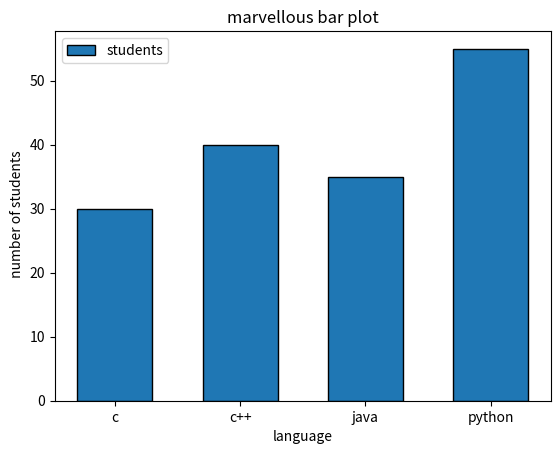

Python code for this plot:
import matplotlib.pyplot as plt
def main():
    language=["c","c++","java","python"]
    students=[30,40,35,55]

    plt.bar(
        language,           #values of x axis
        students,           #values of y axis
        width=0.6,          #width of bar
        edgecolor='black',  #border color of bar
        linewidth=1,        #border width of bar
        alpha=1.0,          #transparency of bar
        label="students",   #label for bar

    )
    plt.title("marvellous bar plot")
    plt.xlabel("language")
    plt.ylabel(" number of students")
    plt.legend()
    plt.show()
if __name__=="__main__":
    main()
